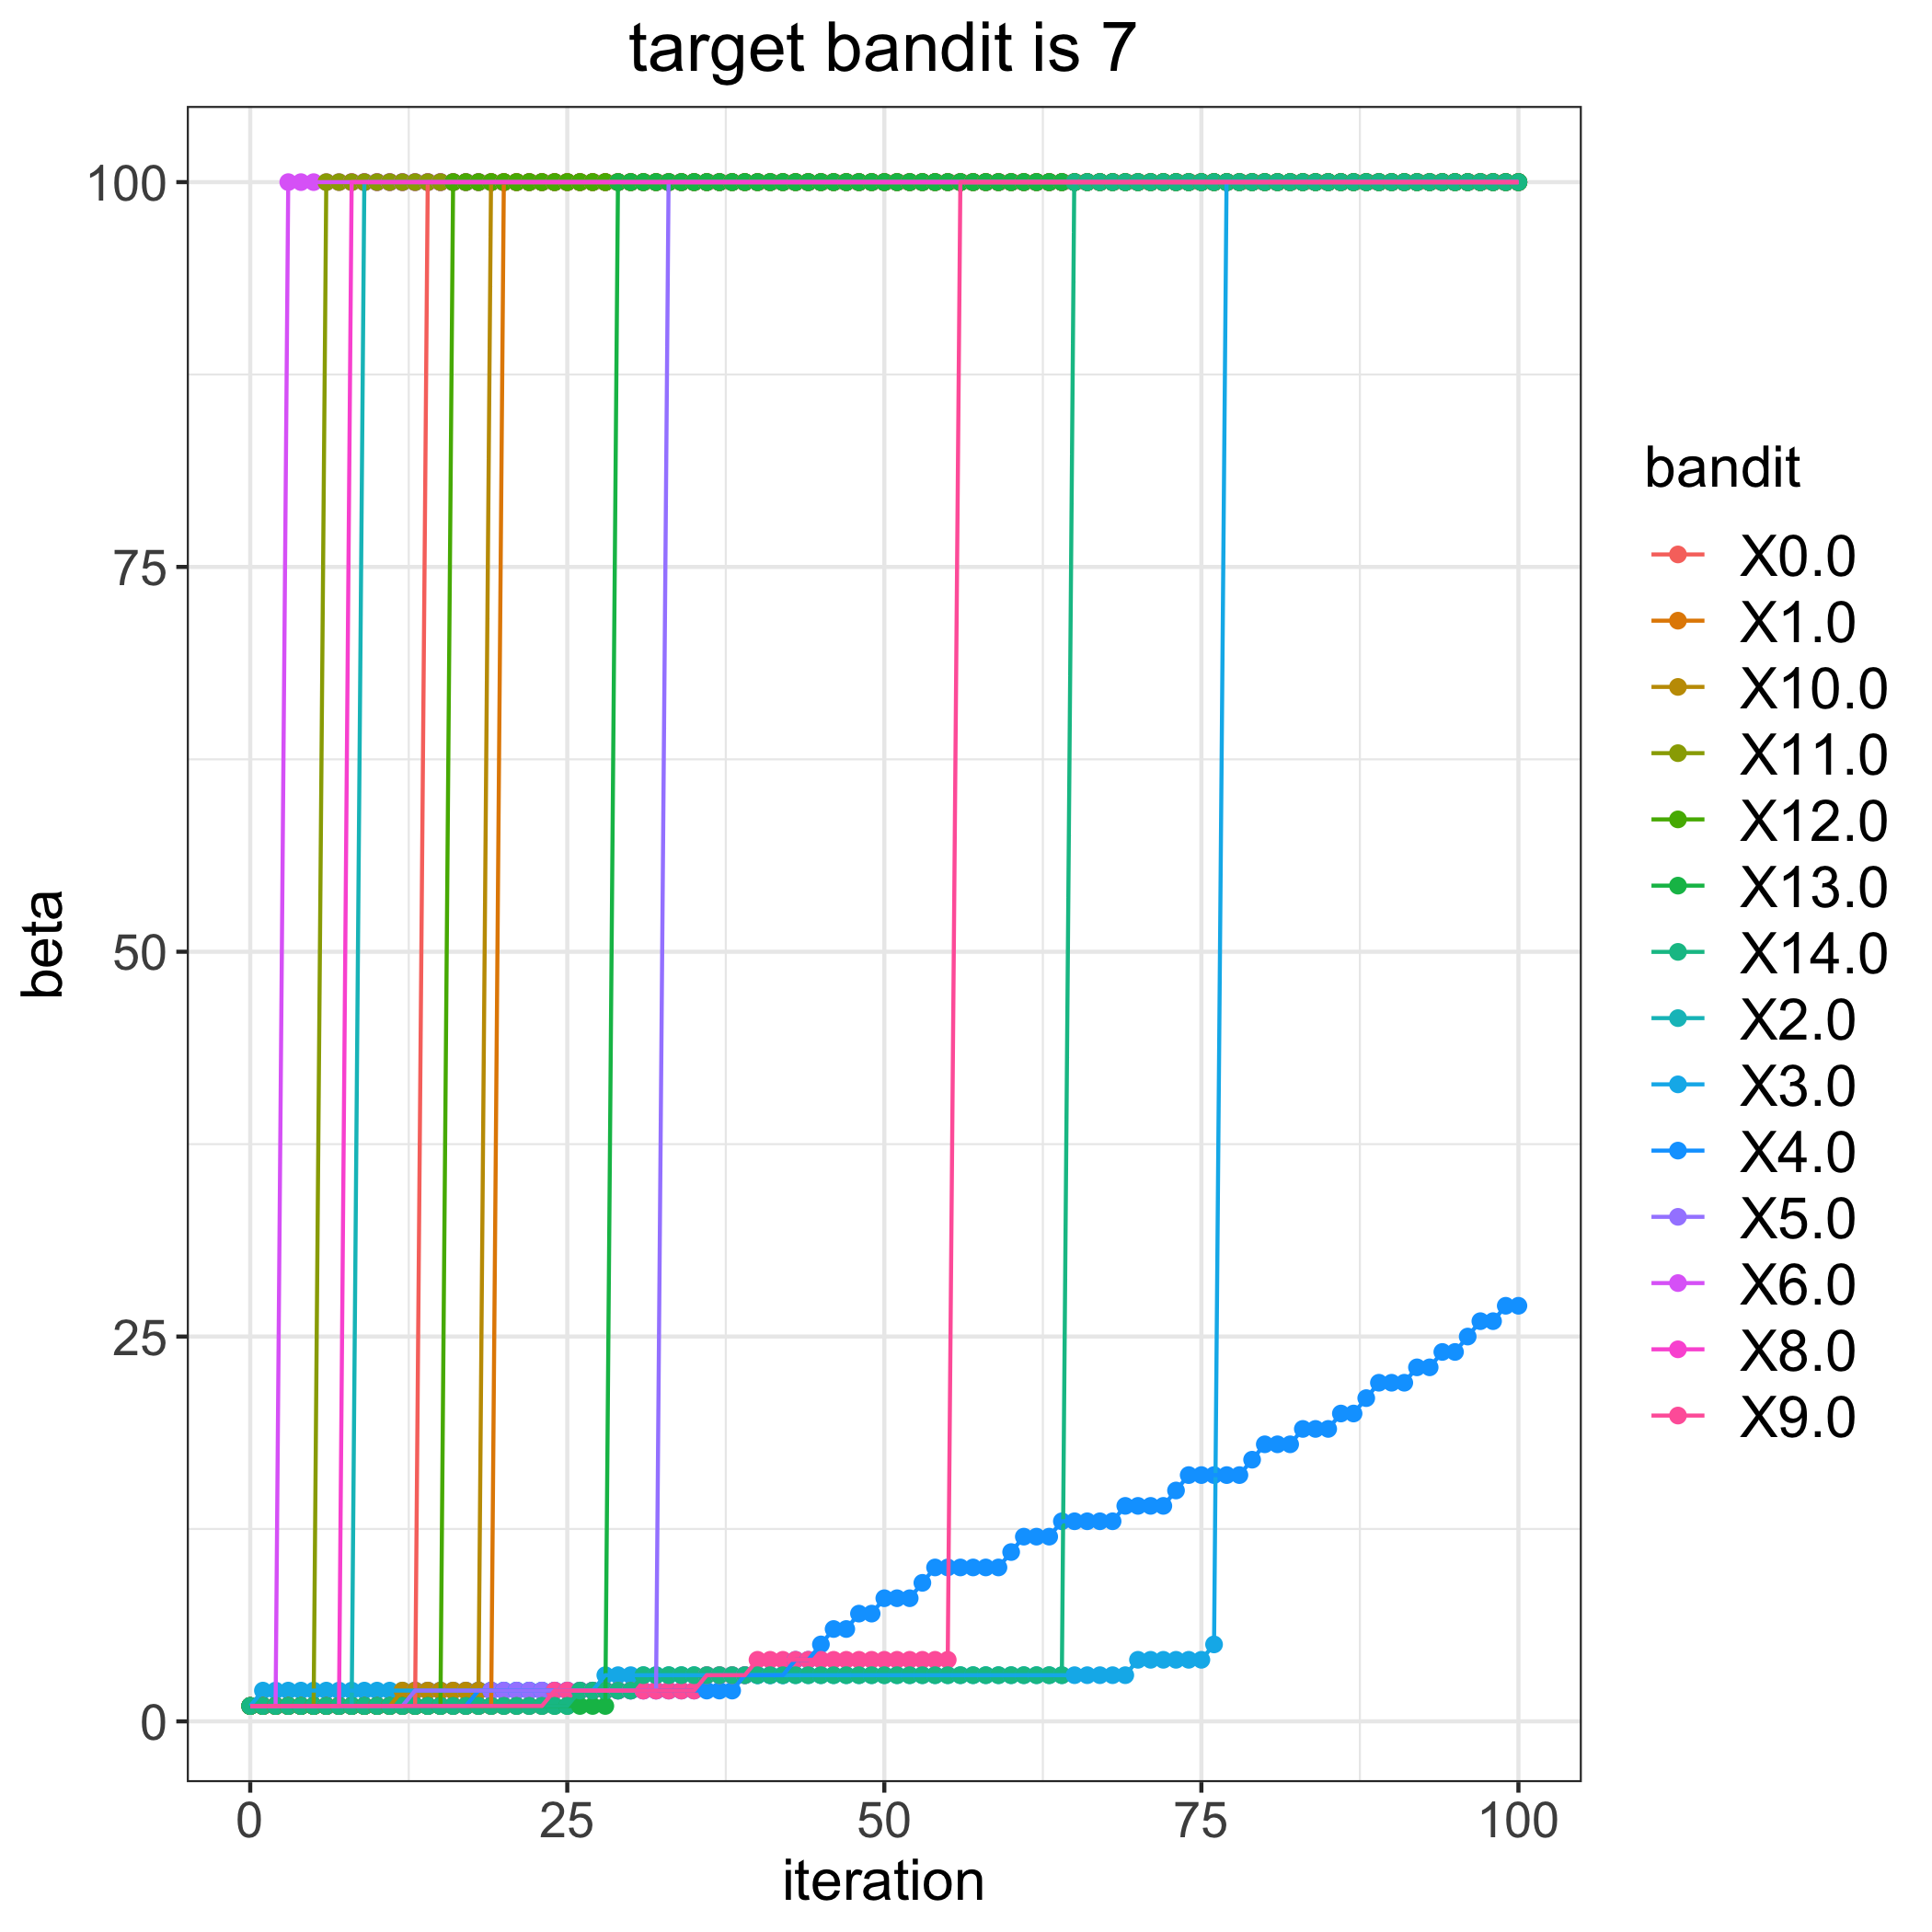

Values plotted in this chart, from the file beside it:
, 0.0, 1.0, 2.0, 3.0, 4.0, 5.0, 6.0, 8.0, 9.0, 10.0, 11.0, 12.0, 13.0, 14.0
0, 1, 1, 1, 1, 1, 1, 1, 1, 1, 1, 1, 1, 1, 1
1, 1, 1, 1, 2, 1, 1, 1, 1, 1, 1, 1, 1, 1, 1
2, 1, 1, 1, 2, 1, 1, 1, 1, 1, 1, 1, 1, 1, 1
3, 1, 1, 1, 2, 1, 1, 100, 1, 1, 1, 1, 1, 1, 1
4, 1, 1, 1, 2, 1, 1, 100, 1, 1, 1, 1, 1, 1, 1
5, 1, 1, 1, 2, 1, 1, 100, 1, 1, 1, 1, 1, 1, 1
6, 1, 1, 1, 2, 1, 1, 100, 1, 1, 1, 100, 1, 1, 1
7, 1, 1, 1, 2, 1, 1, 100, 1, 1, 1, 100, 1, 1, 1
8, 1, 1, 1, 2, 1, 1, 100, 100, 1, 1, 100, 1, 1, 1
9, 1, 1, 100, 2, 1, 1, 100, 100, 1, 1, 100, 1, 1, 1
10, 1, 1, 100, 2, 1, 1, 100, 100, 1, 1, 100, 1, 1, 1
11, 1, 1, 100, 2, 1, 1, 100, 100, 1, 1, 100, 1, 1, 1
12, 1, 1, 100, 2, 1, 1, 100, 100, 1, 2, 100, 1, 1, 1
13, 1, 1, 100, 2, 1, 2, 100, 100, 1, 2, 100, 1, 1, 1
14, 100, 1, 100, 2, 1, 2, 100, 100, 1, 2, 100, 1, 1, 1
15, 100, 1, 100, 2, 1, 2, 100, 100, 1, 2, 100, 1, 1, 1
16, 100, 1, 100, 2, 1, 2, 100, 100, 1, 2, 100, 100, 1, 1
17, 100, 1, 100, 2, 1, 2, 100, 100, 1, 2, 100, 100, 1, 1
18, 100, 1, 100, 2, 2, 2, 100, 100, 1, 2, 100, 100, 1, 1
19, 100, 1, 100, 2, 2, 2, 100, 100, 1, 100, 100, 100, 1, 1
20, 100, 100, 100, 2, 2, 2, 100, 100, 1, 100, 100, 100, 1, 1
21, 100, 100, 100, 2, 2, 2, 100, 100, 1, 100, 100, 100, 1, 1
22, 100, 100, 100, 2, 2, 2, 100, 100, 1, 100, 100, 100, 1, 1
23, 100, 100, 100, 2, 2, 2, 100, 100, 1, 100, 100, 100, 1, 1
24, 100, 100, 100, 2, 2, 2, 100, 100, 2, 100, 100, 100, 1, 1
25, 100, 100, 100, 2, 2, 2, 100, 100, 2, 100, 100, 100, 1, 1
26, 100, 100, 100, 2, 2, 2, 100, 100, 2, 100, 100, 100, 1, 2
27, 100, 100, 100, 2, 2, 2, 100, 100, 2, 100, 100, 100, 1, 2
28, 100, 100, 100, 3, 2, 2, 100, 100, 2, 100, 100, 100, 1, 2
29, 100, 100, 100, 3, 2, 2, 100, 100, 2, 100, 100, 100, 100, 2
30, 100, 100, 100, 3, 2, 2, 100, 100, 2, 100, 100, 100, 100, 2
31, 100, 100, 100, 3, 2, 2, 100, 100, 2, 100, 100, 100, 100, 3
32, 100, 100, 100, 3, 2, 2, 100, 100, 2, 100, 100, 100, 100, 3
33, 100, 100, 100, 3, 2, 100, 100, 100, 2, 100, 100, 100, 100, 3
34, 100, 100, 100, 3, 2, 100, 100, 100, 2, 100, 100, 100, 100, 3
35, 100, 100, 100, 3, 2, 100, 100, 100, 2, 100, 100, 100, 100, 3
36, 100, 100, 100, 3, 2, 100, 100, 100, 3, 100, 100, 100, 100, 3
37, 100, 100, 100, 3, 2, 100, 100, 100, 3, 100, 100, 100, 100, 3
38, 100, 100, 100, 3, 2, 100, 100, 100, 3, 100, 100, 100, 100, 3
39, 100, 100, 100, 3, 3, 100, 100, 100, 3, 100, 100, 100, 100, 3
40, 100, 100, 100, 3, 3, 100, 100, 100, 4, 100, 100, 100, 100, 3
41, 100, 100, 100, 3, 3, 100, 100, 100, 4, 100, 100, 100, 100, 3
42, 100, 100, 100, 3, 3, 100, 100, 100, 4, 100, 100, 100, 100, 3
43, 100, 100, 100, 3, 4, 100, 100, 100, 4, 100, 100, 100, 100, 3
44, 100, 100, 100, 3, 4, 100, 100, 100, 4, 100, 100, 100, 100, 3
45, 100, 100, 100, 3, 5, 100, 100, 100, 4, 100, 100, 100, 100, 3
46, 100, 100, 100, 3, 6, 100, 100, 100, 4, 100, 100, 100, 100, 3
47, 100, 100, 100, 3, 6, 100, 100, 100, 4, 100, 100, 100, 100, 3
48, 100, 100, 100, 3, 7, 100, 100, 100, 4, 100, 100, 100, 100, 3
49, 100, 100, 100, 3, 7, 100, 100, 100, 4, 100, 100, 100, 100, 3
50, 100, 100, 100, 3, 8, 100, 100, 100, 4, 100, 100, 100, 100, 3
51, 100, 100, 100, 3, 8, 100, 100, 100, 4, 100, 100, 100, 100, 3
52, 100, 100, 100, 3, 8, 100, 100, 100, 4, 100, 100, 100, 100, 3
53, 100, 100, 100, 3, 9, 100, 100, 100, 4, 100, 100, 100, 100, 3
54, 100, 100, 100, 3, 10, 100, 100, 100, 4, 100, 100, 100, 100, 3
55, 100, 100, 100, 3, 10, 100, 100, 100, 4, 100, 100, 100, 100, 3
56, 100, 100, 100, 3, 10, 100, 100, 100, 100, 100, 100, 100, 100, 3
57, 100, 100, 100, 3, 10, 100, 100, 100, 100, 100, 100, 100, 100, 3
58, 100, 100, 100, 3, 10, 100, 100, 100, 100, 100, 100, 100, 100, 3
59, 100, 100, 100, 3, 10, 100, 100, 100, 100, 100, 100, 100, 100, 3
... 41 more rows
